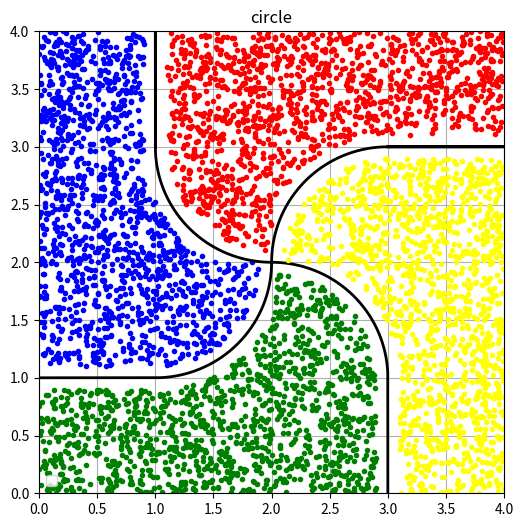

Write the Python code that produced this figure. (Note: this script raises an exception after producing the figure.)
# -*- coding: utf-8 -*-
"""
Created on Fri Oct  1 21:13:45 2021

@author: lankuohsing
"""


import numpy as np
import matplotlib.pyplot as plt
import random
import math
boundary_samples=[]
#right
def GenerateDatasetInCycle(
        points_in_rectangle=None,
        point_num=1000,# number of points to generate
        start_theta=0.0,
        end_theta=2*np.pi,
        radius=0.0,
        center_x=0.0,
        center_y=0.0,
        seg_x=None,
        seg_y=None,
        label=0,
        constraint_x=0.0,
        constraint_y=0.0,
        constraint_r=0.0,
        is_constraint=False,
        point_color="black",
        gap=0.1
        ):
    theta=np.linspace(start_theta,end_theta,1000)
    x=np.cos(theta)*radius+center_x
    y=np.sin(theta)*radius+center_y
    if seg_x is not None and seg_y is not None:
        x=np.concatenate((seg_x,x))
        y=np.concatenate((seg_y,y))
    plt.plot(x,y,color="black",linewidth=2)
    dataset=[]
    for point in points_in_rectangle:
        x=point[0]
        y=point[1]
        if label==1:
            if x>=2.0 and x<=3.0-gap:
                if (x-center_x)**2+(y-center_y)**2<=(radius-gap)**2 or  y<=1:
                    if ((x-center_x)**2+(y-center_y)**2>=(radius-gap-gap*0.9)**2 and y>=1) or  x>=3.0-gap-gap*0.9:
                        boundary_samples.append((x,y,label))
                    dataset.append((x,y,label))
                    plt.plot(x, y, '.', color = point_color)
#                    for i in range(0,10):
#                        if x<=3.0-gap*i:
#                            for j in range(0,100*i):
#                                dataset.append((x,y,label))
#                                plt.plot(x, y, '.', color = point_color) todo
                    continue
            if x<=2.0:
                if y<=1.0-gap or y<=2.0 and x>=1.0 and (x-1.0)**2+(y-2.0)**2>=(radius+gap)**2:
                    if (y>=1.0-gap-gap*0.9 and x<=1.0) or ((x-1.0)**2+(y-2.0)**2<=(radius+gap+gap*0.9)**2 and x>=1.0):
                        boundary_samples.append((x,y,label))
                    dataset.append((x,y,label))
                    plt.plot(x, y, '.', color = point_color)
                    continue
        if label==2:
            if y>=1.0+gap and y<=2.0:
                if (x-center_x)**2+(y-center_y)**2<=(radius-gap)**2 or x<=1.0:
                    if (y<=1.0+gap+gap*0.9) or ((x-center_x)**2+(y-center_y)**2>=(radius-gap-gap*0.9)**2 and x>=1):
                        boundary_samples.append((x,y,label))
                    dataset.append((x,y,label))
                    plt.plot(x, y, '.', color = point_color)
                    continue
            if y>=2.0:
                if x<=1.0-gap or x<=2.0 and y<=3.0 and (x-2.0)**2+(y-3.0)**2>=(radius+gap)**2:
                    if (x>=1.0-gap-gap*0.9 and y>=3) or (x-2.0)**2+(y-3.0)**2<=(radius+gap+gap*0.9)**2:
                        boundary_samples.append((x,y,label))
                    dataset.append((x,y,label))
                    plt.plot(x, y, '.', color = point_color)
                    continue
        if label==3:
            if x>=1.0+gap and x<=2.0:
                if y>=3.0+gap or y>=2.0 and (x-center_x)**2+(y-center_y)**2<=(radius-gap)**2:
                    if (x<=1.0+gap+gap*0.9) or ((x-center_x)**2+(y-center_y)**2>=(radius-gap-gap*0.9)**2 and y<=3):
                        boundary_samples.append((x,y,label))
                    dataset.append((x,y,label))
                    plt.plot(x, y, '.', color = point_color)
                    continue
            if x>=2.0:
                if y>=3.0+gap or y>=2.0 and x<=3.0 and (x-3.0)**2+(y-2.0)**2>=(radius+gap)**2:
                    if (y<=3.0+gap+gap*0.9 and x>=3) or ((x-3.0)**2+(y-2.0)**2<=(radius+gap+gap*0.9)**2):
                        boundary_samples.append((x,y,label))
                    dataset.append((x,y,label))
                    plt.plot(x, y, '.', color = point_color)
                    continue
        if label==4:
            if y>=2.0 and y<=3.0-gap:
                if x>=3.0 or x>=2.0 and (x-center_x)**2+(y-center_y)**2<=(radius-gap)**2:
                    if y>=3.0-gap-gap*0.9 or ((x-center_x)**2+(y-center_y)**2>=(radius-gap-gap*0.9)**2 and x<=3):
                        boundary_samples.append((x,y,label))
                    dataset.append((x,y,label))
                    plt.plot(x, y, '.', color = point_color)
                    continue
            if y<=2.0:
                if x>=3.0+gap or x>=2.0 and y>=1.0 and (x-2.0)**2+(y-1.0)**2>=(radius+gap)**2:
                    if (x<=3.0+gap+gap*0.9 and y<=1) or ((x-2.0)**2+(y-1.0)**2<=(radius+gap+gap*0.9)**2):
                        boundary_samples.append((x,y,label))
                    dataset.append((x,y,label))
                    plt.plot(x, y, '.', color = point_color)
                    continue
    return dataset
if __name__=="__main__":
    pi = np.pi
    R = 1

    plt.figure(figsize=(6,6))
    plt.title("circle")
    plt.ylim(0,4)
    plt.xlim(0,4)
    point_num=6000
    points_in_rectangle=[]
    for i in range(0,point_num):
        x=random.uniform(0,4)
        y=random.uniform(0,4)
        points_in_rectangle.append((x,y))
    # In[]
    dataset_1=GenerateDatasetInCycle(points_in_rectangle=points_in_rectangle,
                                     point_num=1000,
                                     start_theta=0.0,
                                     end_theta=pi/2,
                                     radius=R,
                                     center_x=2.0,
                                     center_y=1.0,
                                     seg_x=np.linspace(3.0,3.0,1000),
                                     seg_y=np.linspace(0.0,1.0,1000),
                                     label=1,
                                     constraint_x=2.0,
                                     constraint_y=0.75,
                                     constraint_r=0.5,
                                     is_constraint=True,
                                     point_color='green')
    # In[]
    dataset_2=GenerateDatasetInCycle(points_in_rectangle=points_in_rectangle,
                                     point_num=1000,
                                     start_theta=3*pi/2,
                                     end_theta=2*pi,
                                     radius=R,
                                     center_x=1.0,
                                     center_y=2.0,
                                     seg_x=np.linspace(0.0,1.0,1000),
                                     seg_y=np.linspace(1.0,1.0,1000),
                                     label=2,
                                     constraint_x=0.75,
                                     constraint_y=2.0,
                                     constraint_r=0.5,
                                     is_constraint=True,
                                     point_color='blue')
    dataset_3=GenerateDatasetInCycle(points_in_rectangle=points_in_rectangle,
                                     point_num=1000,
                                     start_theta=pi,
                                     end_theta=3*pi/2,
                                     radius=R,
                                     center_x=2.0,
                                     center_y=3.0,
                                     seg_x=np.linspace(1.0,1.0,1000),
                                     seg_y=np.linspace(3.0,4.0,1000),
                                     label=3,
                                     constraint_x=2.0,
                                     constraint_y=3.25,
                                     constraint_r=0.5,
                                     is_constraint=True,
                                     point_color='red')
    dataset_4=GenerateDatasetInCycle(points_in_rectangle=points_in_rectangle,
                                     point_num=1000,
                                     start_theta=pi/2,
                                     end_theta=pi,
                                     radius=R,
                                     center_x=3.0,
                                     center_y=2.0,
                                     seg_x=np.linspace(3.0,4.0,1000),
                                     seg_y=np.linspace(3.0,3.0,1000),
                                     label=4,
                                     constraint_x=3.25,
                                     constraint_y=2.0,
                                     constraint_r=0.5,
                                     is_constraint=True,
                                     point_color='yellow')
    plt.legend()
    plt.grid()
    plt.savefig("./figures/4_class_data_2d.png")
    plt.show()
    # In[]
    with open("./dataset/4_class_data_2d.txt",'w',encoding="UTF-8") as wf:
        for data in dataset_1:
            wf.write(str(data[0])+" "+str(data[1])+" "+str(data[2])+"\n")
        for data in dataset_2:
            wf.write(str(data[0])+" "+str(data[1])+" "+str(data[2])+"\n")
        for data in dataset_3:
            wf.write(str(data[0])+" "+str(data[1])+" "+str(data[2])+"\n")
        for data in dataset_4:
            wf.write(str(data[0])+" "+str(data[1])+" "+str(data[2])+"\n")
    # In[]
    plt.figure(figsize=(6,6))
    plt.title("boundary samples")
    plt.ylim(0,4)
    plt.xlim(0,4)
    colors=["green","blue","red","yellow"]
    with open("./dataset/4_class_boundary_samples.txt",'w',encoding="UTF-8") as wf:
        for point in boundary_samples:
            x=point[0]
            y=point[1]
            label=point[2]
            plt.plot(x, y, '.', color = colors[label-1])
            wf.write(str(x)+" "+str(y)+" "+str(label)+"\n")
        plt.savefig("./figures/4_class_boundary_samples.png")
        plt.show()
